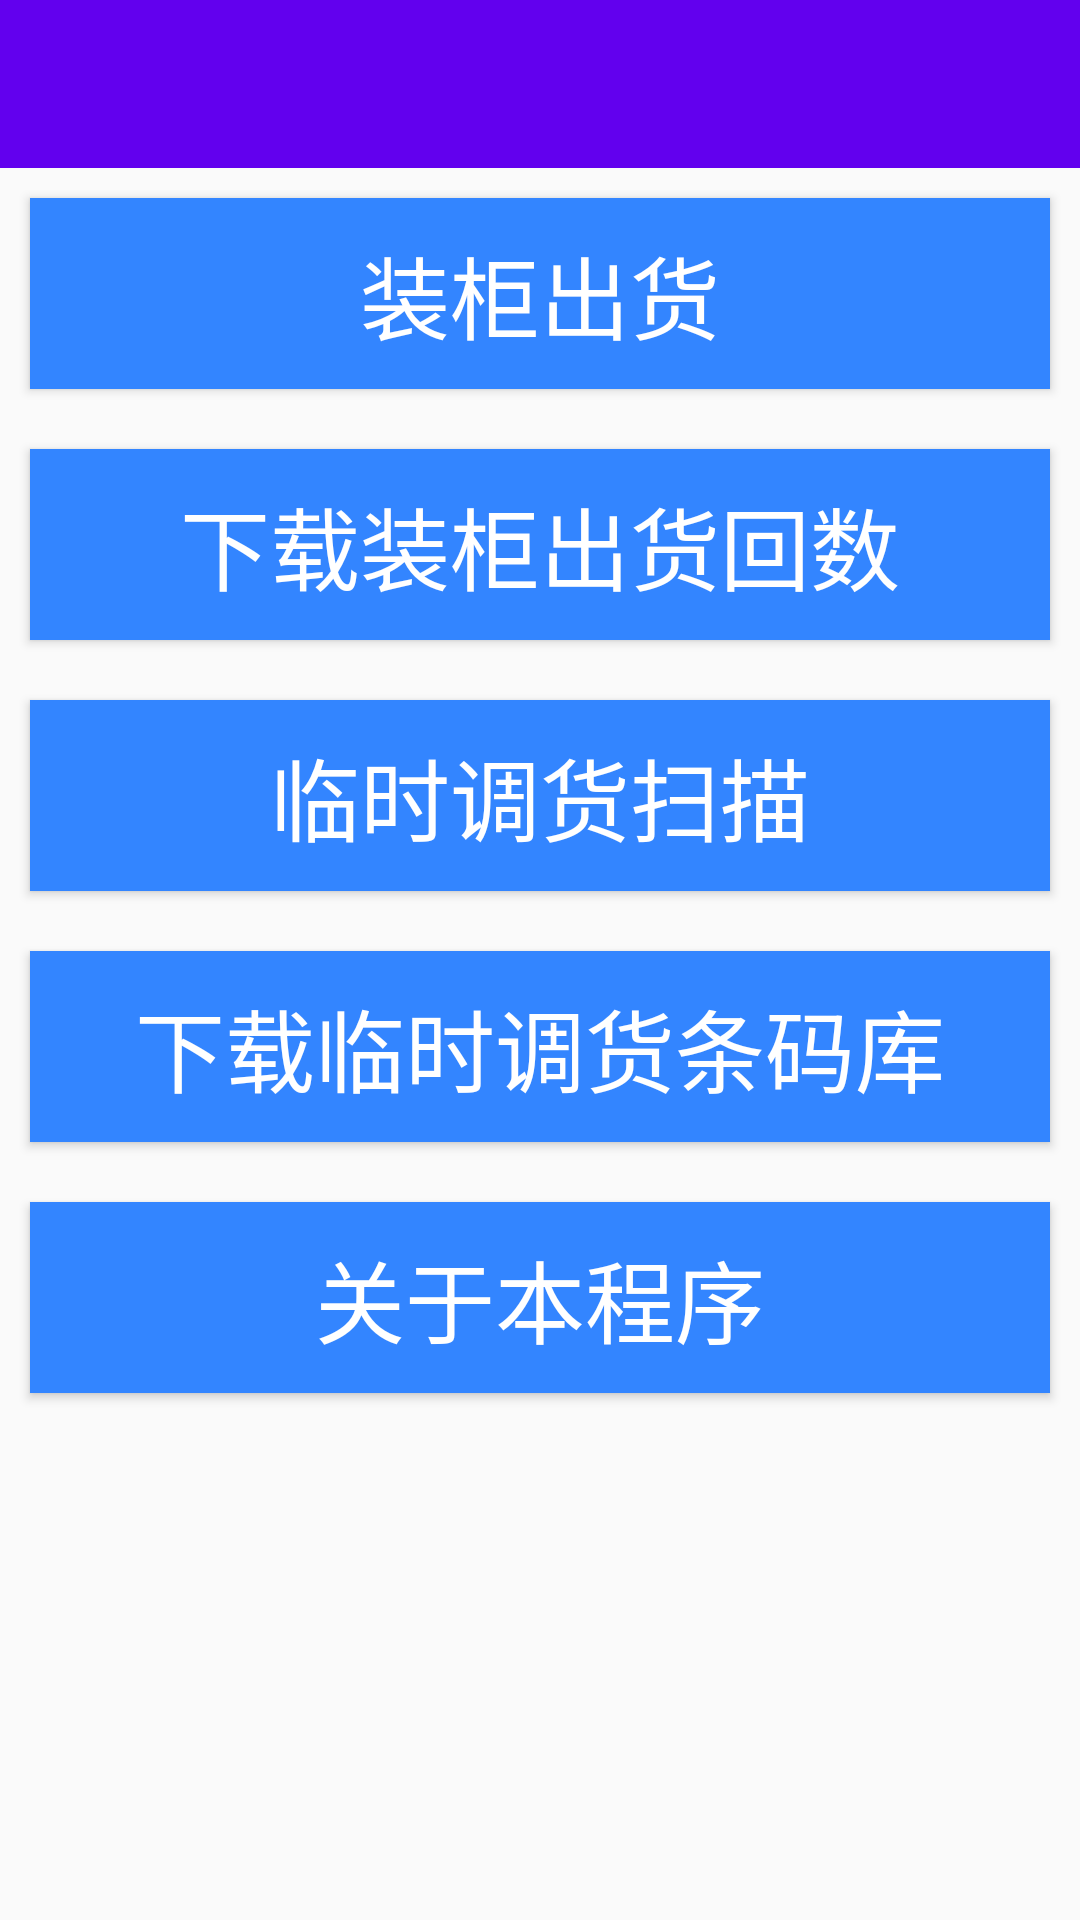

Reconstruct the res/layout file that produces this screen, plus the resources it refers to.
<!-- AndroidManifest.xml: activity theme AppTheme.NoActionBar -->
<!-- res/layout/activity_main.xml -->
<?xml version="1.0" encoding="utf-8"?>
<LinearLayout
        xmlns:android="http://schemas.android.com/apk/res/android"
        xmlns:app="http://schemas.android.com/apk/res-auto"
        xmlns:tools="http://schemas.android.com/tools"
        android:layout_width="match_parent"
        android:layout_height="match_parent"
        tools:context=".MainActivity"
        android:orientation="vertical">

    <com.google.android.material.appbar.AppBarLayout
            android:layout_height="wrap_content"
            android:layout_width="match_parent"
            android:theme="@style/AppTheme.AppBarOverlay">

        <androidx.appcompat.widget.Toolbar
                android:id="@+id/toolbar"
                android:layout_width="match_parent"
                android:layout_height="?attr/actionBarSize"
                android:background="?attr/colorPrimary"
                app:popupTheme="@style/AppTheme.PopupOverlay"/>

    </com.google.android.material.appbar.AppBarLayout>

    <LinearLayout
            android:layout_width="match_parent"
            android:layout_height="wrap_content"
            android:orientation="vertical">


        <Button android:layout_width="match_parent"
                android:layout_height="wrap_content"
                android:text="装柜出货"
                style="@style/linear_gap"
                android:id="@+id/btnloading"/>
        <Button android:layout_width="match_parent"
                android:layout_height="wrap_content"
                android:text="上传数据"
                style="@style/linear_gap"
                android:id="@+id/btnexport" android:visibility="gone"/>

        <Button
                android:id="@+id/btnimport"
                style="@style/linear_gap"
                android:layout_width="match_parent"
                android:layout_height="wrap_content"
                android:text="下载装柜出货回数" />

        <Button
                android:id="@+id/btnunplan"
                style="@style/linear_gap"
                android:layout_width="match_parent"
                android:layout_height="wrap_content"
                android:text="临时调货扫描" />

        <Button
                android:id="@+id/btnunplanimport"
                style="@style/linear_gap"
                android:layout_width="match_parent"
                android:layout_height="wrap_content"
                android:text="下载临时调货条码库" />

        <Button
                android:id="@+id/btnabout"
                style="@style/linear_gap"
                android:layout_width="match_parent"
                android:layout_height="wrap_content"
                android:text="关于本程序"/>
        <Button
                android:id="@+id/btnmock"
                style="@style/linear_gap"
                android:layout_width="match_parent"
                android:layout_height="wrap_content"
                android:text="\@生成测试数据@" android:visibility="gone"/>


        
        
        
        
        
        
        
        
        
        

        
        
        
        
        
        
        
        
    </LinearLayout>

</LinearLayout>
<!-- resources referenced by this layout -->
<resources>
  <style name="AppTheme.AppBarOverlay" parent="ThemeOverlay.AppCompat.Dark.ActionBar" />
  <style name="AppTheme.PopupOverlay" parent="ThemeOverlay.AppCompat.Light" />
  <style name="linear_gap">
          <item name="android:layout_margin">10dp</item>
          <item name="android:padding">10dp</item>
          <item name="android:background">#3385FF</item>
          <item name="android:textColor">#FFFFFF</item>
          <item name="android:textSize">30dp</item>
      </style>
  <style name="AppTheme.NoActionBar">
          <item name="windowActionBar">false</item>
          <item name="windowNoTitle">true</item>
      </style>
</resources>
